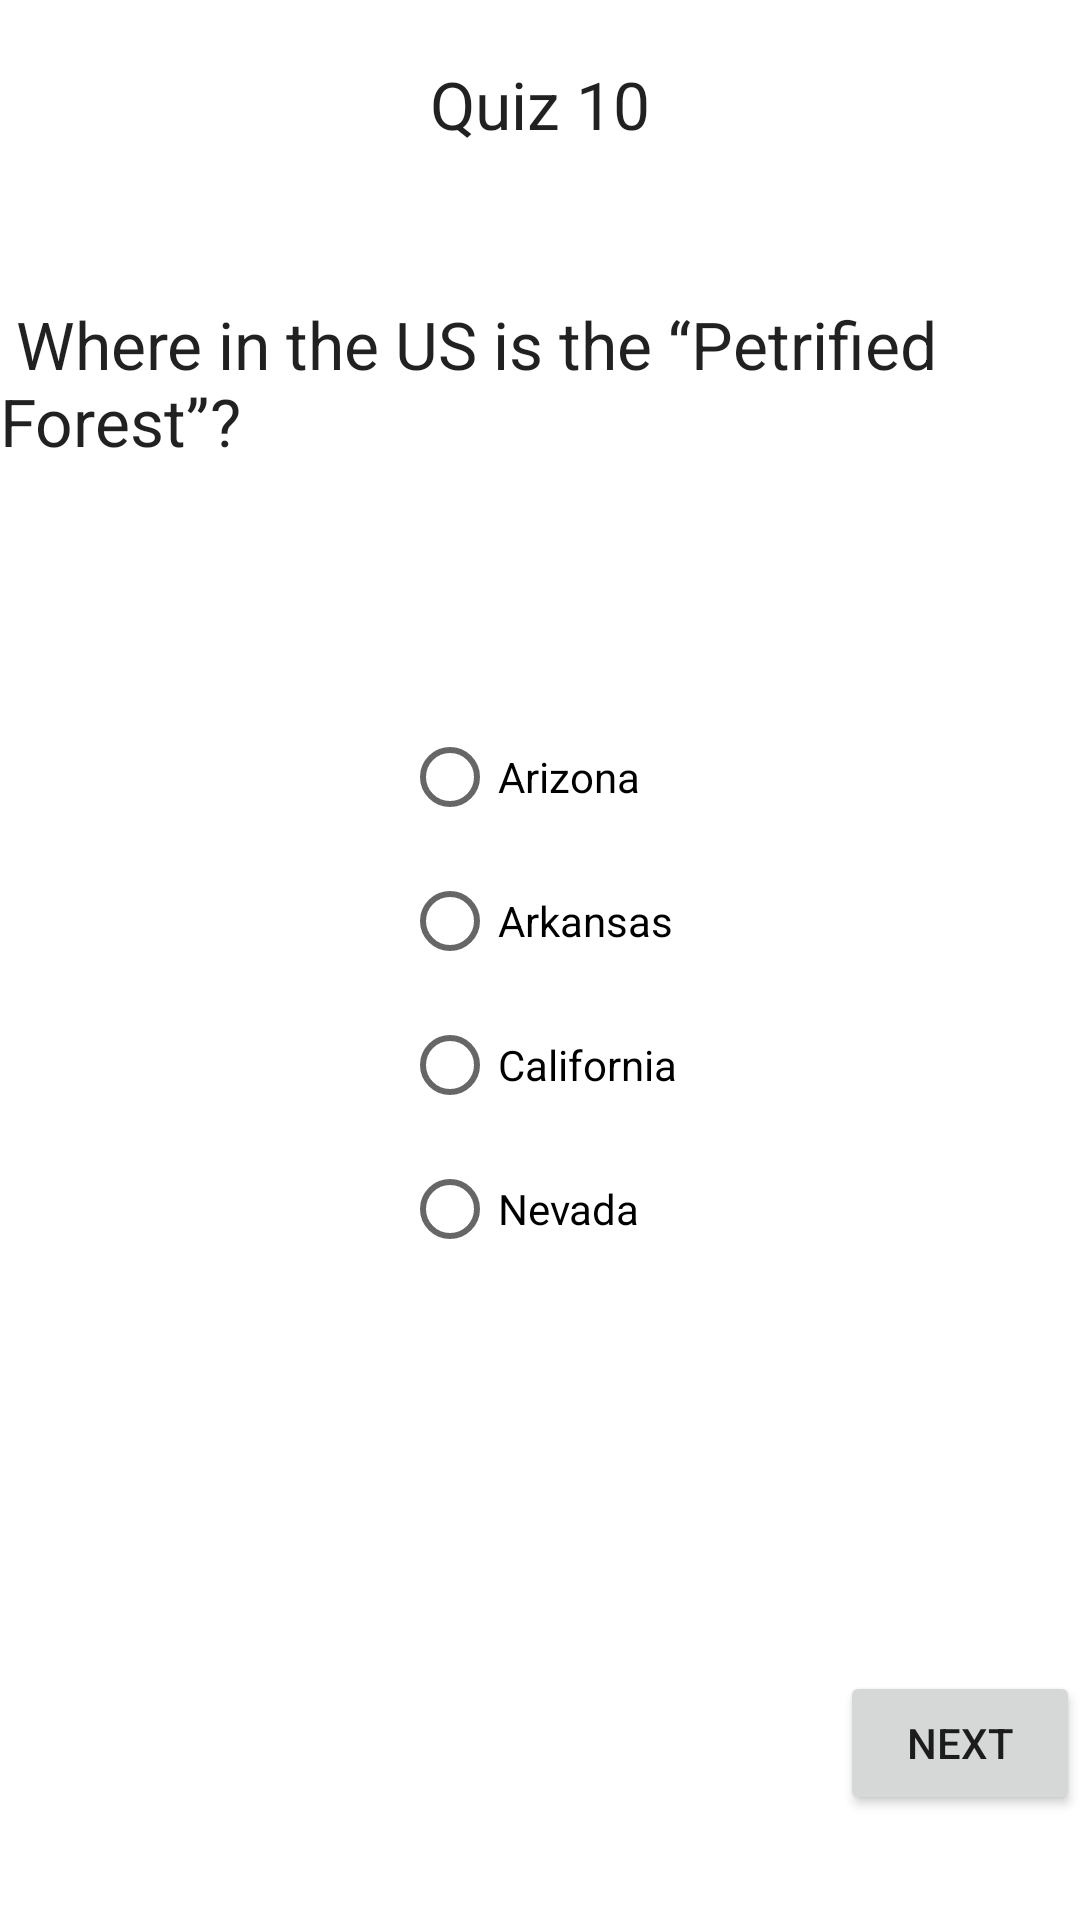

Android layout source for this screen:
<!-- AndroidManifest.xml: application theme Theme.Quizztry2 -->
<!-- res/layout/activity_eq101.xml -->
<?xml version="1.0" encoding="utf-8"?>
<RelativeLayout xmlns:android="http://schemas.android.com/apk/res/android"
    xmlns:app="http://schemas.android.com/apk/res-auto"
    xmlns:tools="http://schemas.android.com/tools"
    android:layout_width="match_parent"
    android:layout_height="match_parent"
    android:background="@drawable/bgm"
    tools:context=".eq101">
    <TextView
        android:layout_width="wrap_content"
        android:layout_height="wrap_content"
        android:text="Quiz 10"
        android:layout_centerHorizontal="true"
        android:id="@+id/f"
        android:layout_marginTop="20dp"
        android:textAppearance="@style/TextAppearance.AppCompat.Large"></TextView>

    <TextView
        android:layout_width="wrap_content"
        android:layout_height="wrap_content"
        android:layout_below="@+id/title2"
        android:layout_marginTop="100dp"
        android:id="@+id/que1"
        android:text=" Where in the US is the “Petrified Forest”?"
        android:textAppearance="@style/TextAppearance.AppCompat.Large"></TextView>
    <RadioGroup
        android:layout_width="wrap_content"
        android:layout_height="wrap_content"
        android:layout_below="@+id/que1"
        android:layout_marginTop="80dp"
        android:id="@+id/r"
        android:layout_centerHorizontal="true"
        >
        <RadioButton
            android:layout_width="wrap_content"
            android:layout_height="wrap_content"
            android:text="Arizona"
            android:id="@+id/q1"
            ></RadioButton>
        <RadioButton
            android:layout_width="wrap_content"
            android:layout_height="wrap_content"
            android:id="@+id/q2"
            android:text="Arkansas"></RadioButton>

        <RadioButton
            android:layout_width="wrap_content"
            android:layout_height="wrap_content"
            android:id="@+id/q3"
            android:text="California"></RadioButton>

        <RadioButton
            android:layout_width="wrap_content"
            android:layout_height="wrap_content"
            android:id="@+id/q4"
            android:text="Nevada">

        </RadioButton>
    </RadioGroup>

    <Button
        android:layout_width="wrap_content"
        android:layout_height="wrap_content"
        android:layout_below="@+id/r"
        android:id="@+id/n1"
        android:layout_marginTop="130dp"
        android:layout_marginLeft="280dp"
        android:text="Next"></Button>
</RelativeLayout>
<!-- resources referenced by this layout -->
<resources>
  <style name="Theme.Quizztry2" parent="Theme.MaterialComponents.DayNight.DarkActionBar">
          
          <item name="colorPrimary">@color/purple_500</item>
          <item name="colorPrimaryVariant">@color/purple_700</item>
          <item name="colorOnPrimary">@color/white</item>
          
          <item name="colorSecondary">@color/teal_200</item>
          <item name="colorSecondaryVariant">@color/teal_700</item>
          <item name="colorOnSecondary">@color/black</item>
          
          <item name="android:statusBarColor" tools:targetApi="l">?attr/colorPrimaryVariant</item>
          
      </style>
  <color name="purple_500">#FF6200EE</color>
  <color name="purple_700">#FF3700B3</color>
  <color name="white">#FFFFFFFF</color>
  <color name="teal_200">#FF03DAC5</color>
  <color name="teal_700">#FF018786</color>
  <color name="black">#FF000000</color>
</resources>
